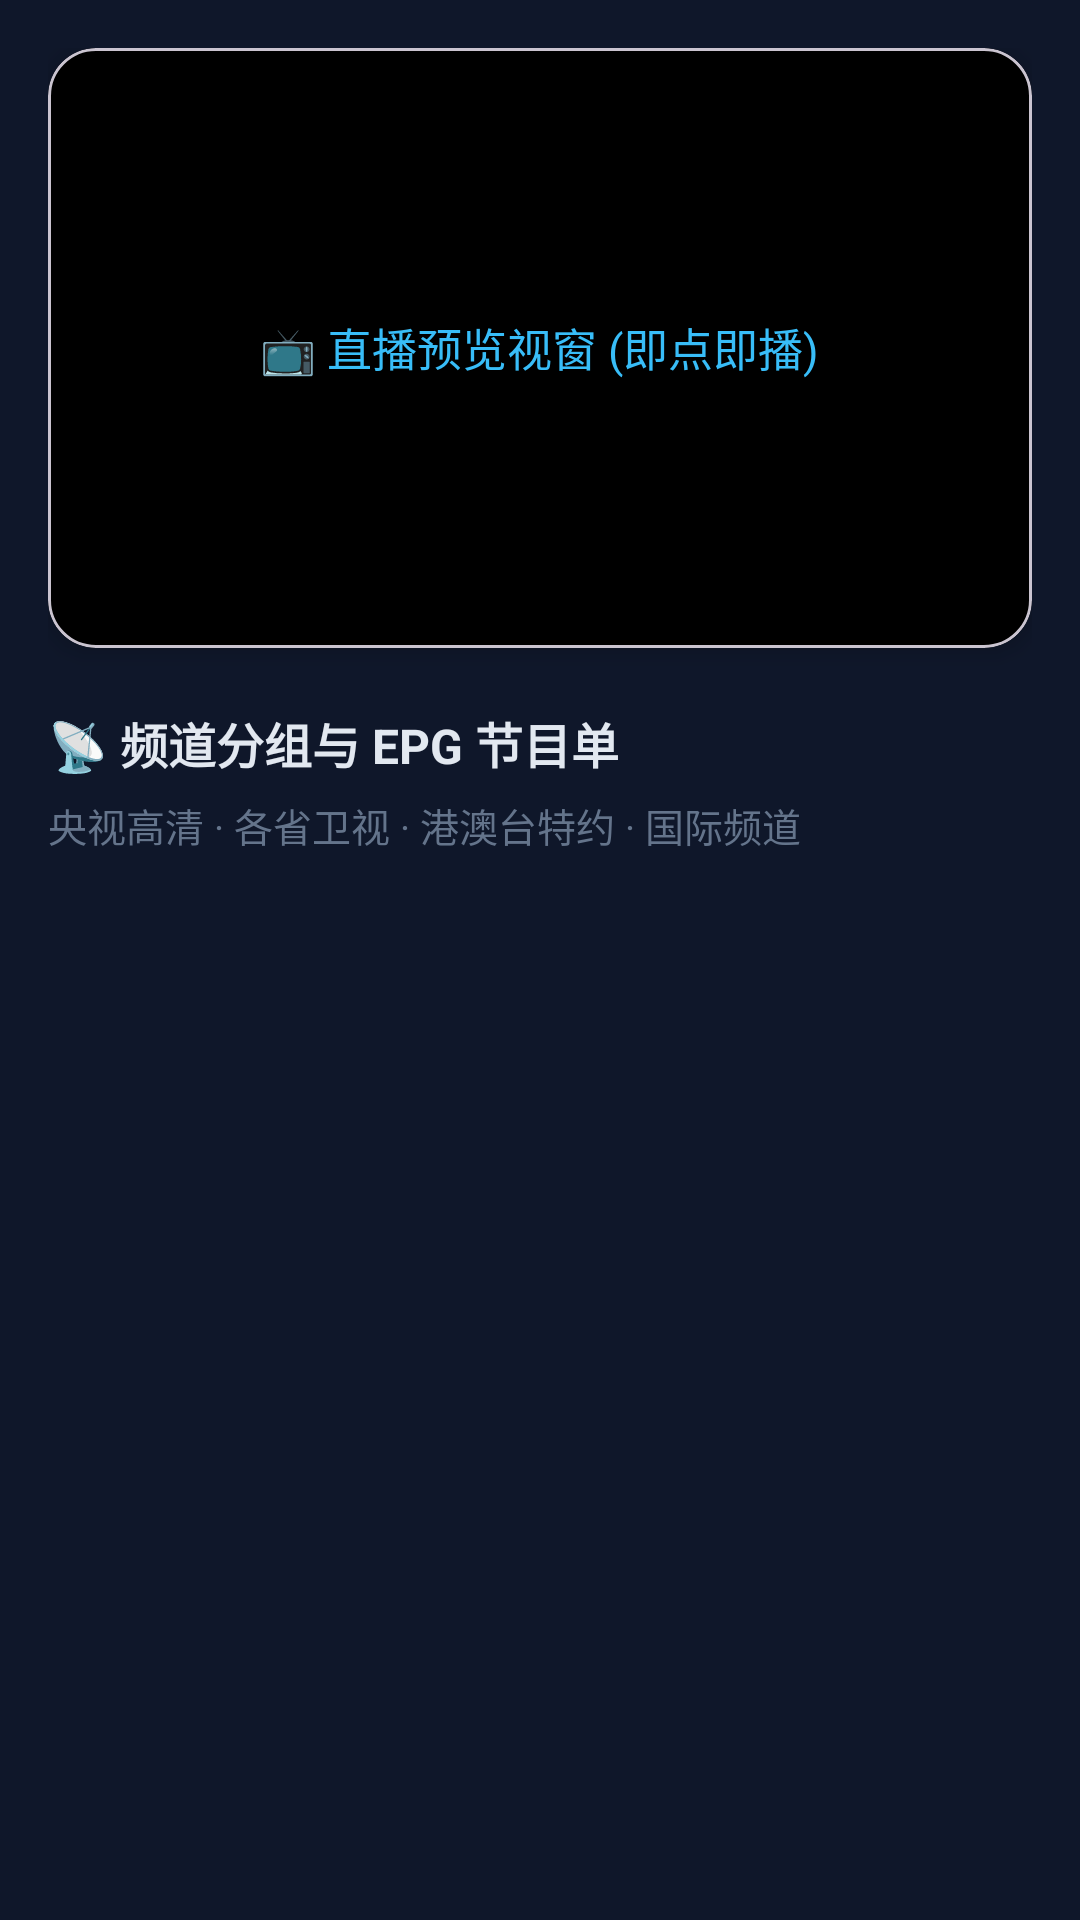

Layout XML and referenced resources for this Android screen:
<!-- AndroidManifest.xml: application theme Theme.MobileBox -->
<!-- res/layout/fragment_live.xml -->
<?xml version="1.0" encoding="utf-8"?>
<LinearLayout xmlns:android="http://schemas.android.com/apk/res/android"
    xmlns:app="http://schemas.android.com/apk/res-auto"
    android:layout_width="match_parent"
    android:layout_height="match_parent"
    android:background="#0F172A"
    android:orientation="vertical"
    android:padding="16dp">

    
    <com.google.android.material.card.MaterialCardView
        android:layout_width="match_parent"
        android:layout_height="200dp"
        app:cardBackgroundColor="#000000"
        app:cardCornerRadius="16dp"
        app:cardElevation="4dp">

        <FrameLayout
            android:layout_width="match_parent"
            android:layout_height="match_parent">

            <TextView
                android:layout_width="wrap_content"
                android:layout_height="wrap_content"
                android:layout_gravity="center"
                android:text="📺 直播预览视窗 (即点即播)"
                android:textColor="#38BDF8"
                android:textSize="15sp" />
        </FrameLayout>
    </com.google.android.material.card.MaterialCardView>

    <TextView
        android:layout_width="wrap_content"
        android:layout_height="wrap_content"
        android:layout_marginTop="20dp"
        android:text="📡 频道分组与 EPG 节目单"
        android:textColor="#E2E8F0"
        android:textSize="16sp"
        android:textStyle="bold" />

    <TextView
        android:layout_width="wrap_content"
        android:layout_height="wrap_content"
        android:layout_marginTop="6dp"
        android:text="央视高清 · 各省卫视 · 港澳台特约 · 国际频道"
        android:textColor="#64748B"
        android:textSize="13sp" />

</LinearLayout>
<!-- resources referenced by this layout -->
<resources>
  <style name="Theme.MobileBox" parent="Theme.Material3.DayNight.NoActionBar">
          <item name="android:statusBarColor">@android:color/transparent</item>
          <item name="android:navigationBarColor">@android:color/transparent</item>
          <item name="android:windowLightStatusBar">false</item>
      </style>
</resources>
